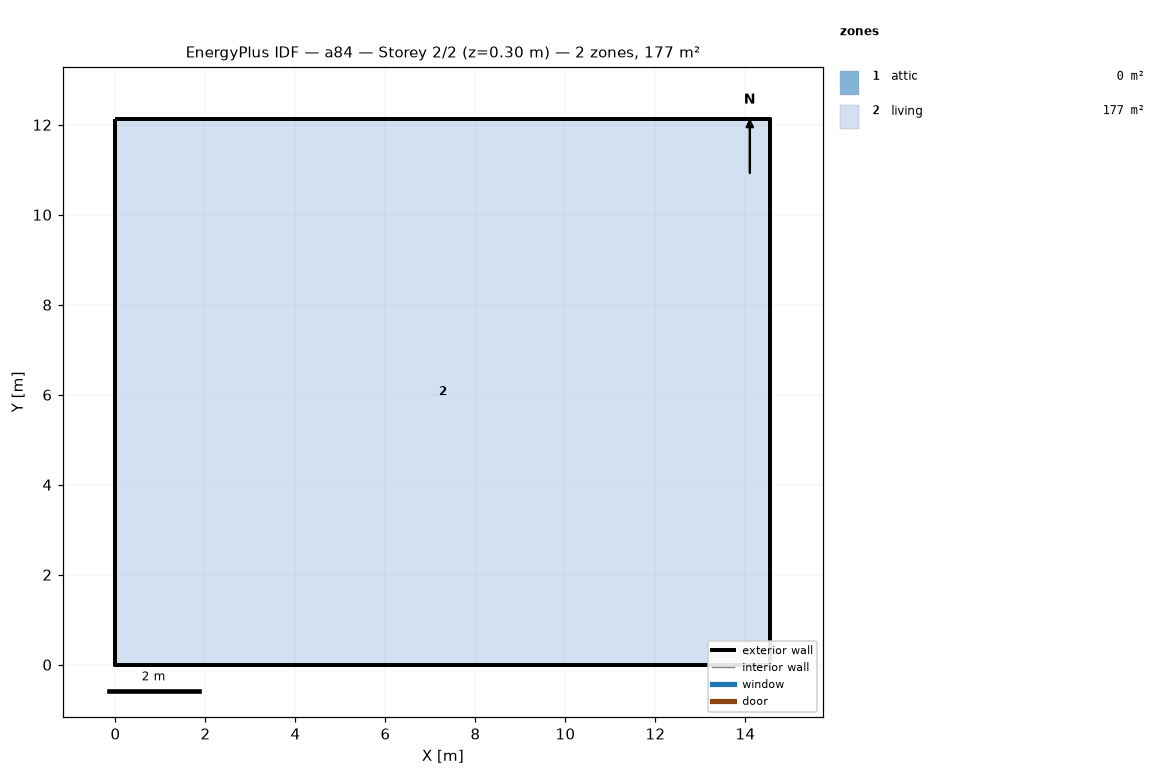
=== STOREY PLAN SPEC (per zone: floor XY polygon, exterior-wall plan segments, windows/doors) ===
zone 1: attic  (0.0 m²)
  exterior wall: (14.55, 0.00) – (14.55, 12.13) – (14.55, 6.06)  [18.2 m]
  exterior wall: (0.00, 12.13) – (0.00, 0.00) – (0.00, 6.06)  [18.2 m]
zone 2: living  (176.5 m²)
  floor: (0.00, 0.00) (0.00, 12.13) (14.55, 12.13) (14.55, 0.00)
  exterior wall: (0.00, 0.00) – (14.55, 0.00)  [14.6 m]
  exterior wall: (14.55, 0.00) – (14.55, 12.13)  [12.1 m]
  exterior wall: (14.55, 12.13) – (0.00, 12.13)  [14.6 m]
  exterior wall: (0.00, 12.13) – (0.00, 0.00)  [12.1 m]

=== DERIVED (storey summary) ===
Building: a84
Storey: 2 of 2  (floor level z = 0.30 m)
Storey gross floor area: 176.5 m²
Zones on this storey: 2
  - attic: floor 0.0 m²; exterior wall 36.4 m (24.5 m²); WWR 0.0%
  - living: floor 176.5 m²; exterior wall 53.4 m (146.4 m²); WWR 0.0%
Zone adjacency: (none detected)